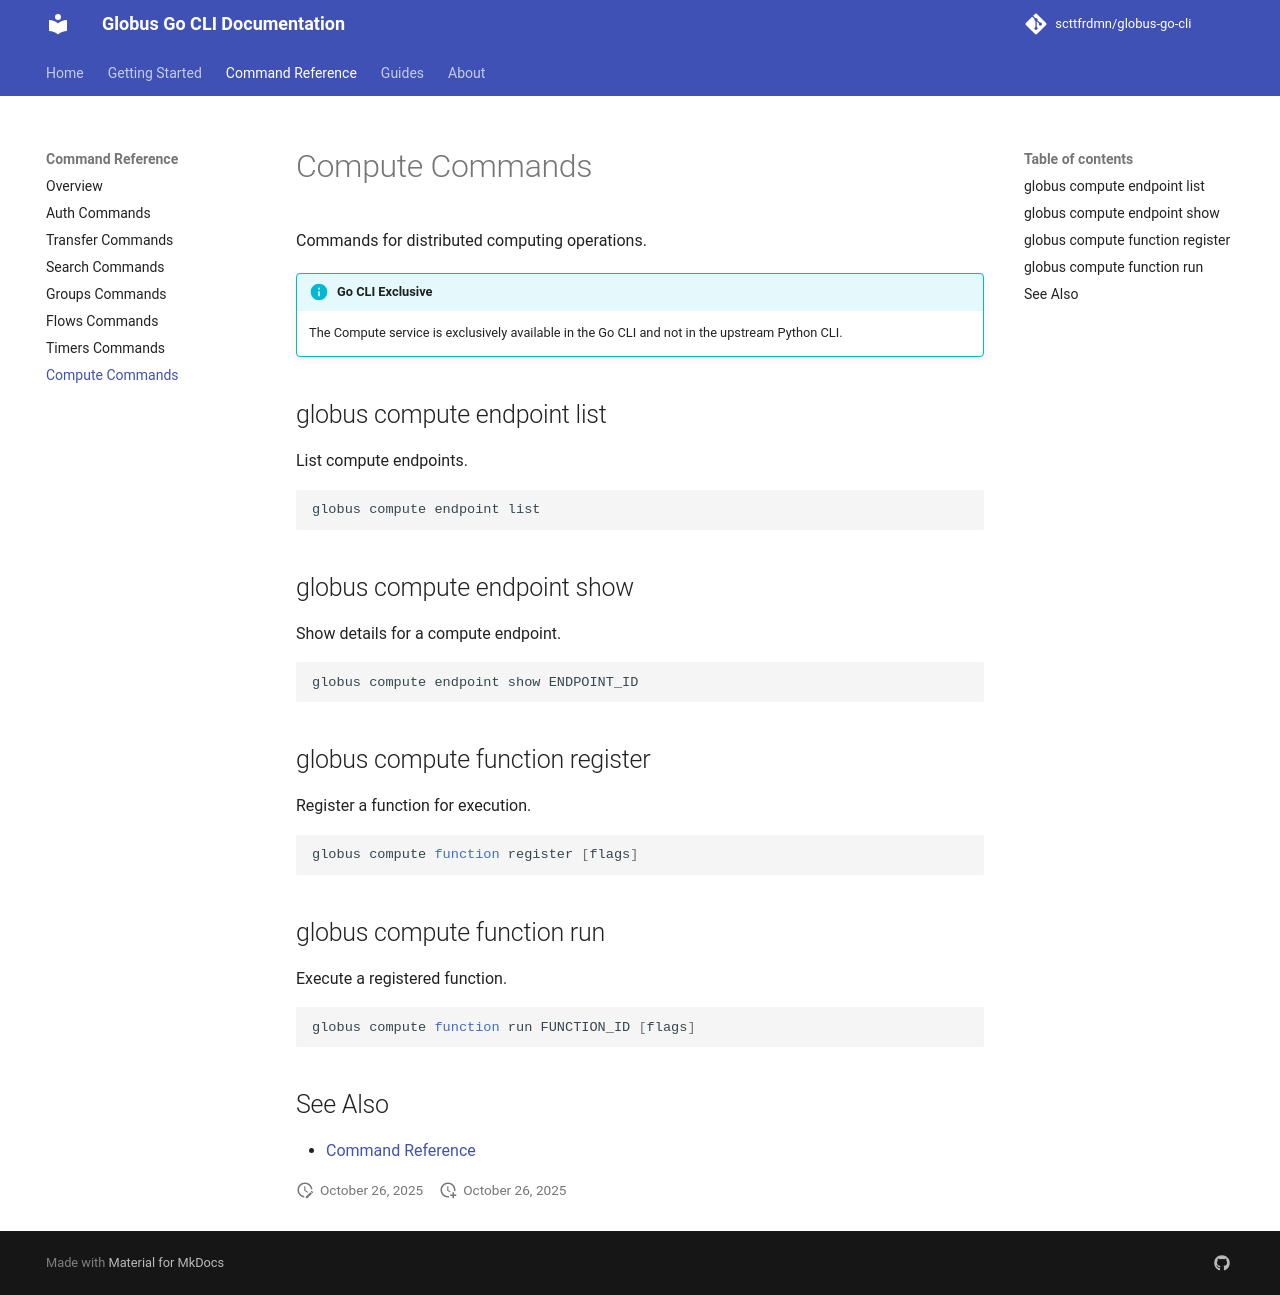

repository: scttfrdmn/globus-go-cli · page: reference/compute/index.html · generator: mkdocs

# Compute Commands

Commands for distributed computing operations.

!!! info "Go CLI Exclusive"
    The Compute service is exclusively available in the Go CLI and not in the upstream Python CLI.

## globus compute endpoint list

List compute endpoints.

```bash
globus compute endpoint list
```

## globus compute endpoint show

Show details for a compute endpoint.

```bash
globus compute endpoint show ENDPOINT_ID
```

## globus compute function register

Register a function for execution.

```bash
globus compute function register [flags]
```

## globus compute function run

Execute a registered function.

```bash
globus compute function run FUNCTION_ID [flags]
```

## See Also

- [Command Reference](index.md)
